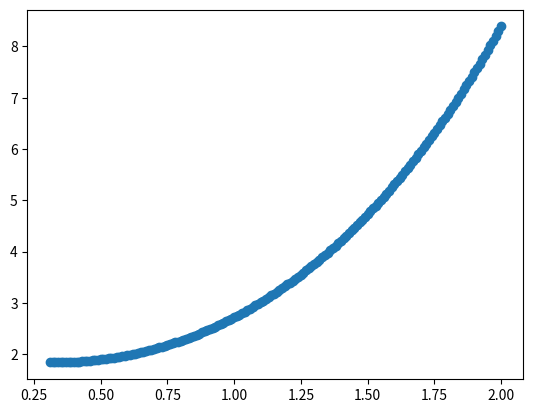

The matplotlib source for this figure:
import matplotlib.pyplot as plt
import math
import time


def function(x: float):
    function_value = (1-x)*(1-x) + math.exp(x)
    return function_value


def x_is_in_borders(x, a_border, b_border):
    if a_border > b_border:
        swap_tuple = (b_border, a_border)
        a_border, b_border = swap_tuple
    if a_border <= x <= b_border:
        return True
    return False


def find_minimum_optimal_passive_search(a_border: float, b_border: float, epsilon: float) -> float:
    function_in_a = function(a_border)
    function_in_b = function(b_border)

    current_x = a_border
    delta = epsilon
    first_dot = (a_border, function_in_a)
    if function_in_b < function_in_a:
        current_x = b_border
        delta = -epsilon
        first_dot = (b_border, function_in_b)
    x_min = current_x
    dots = [first_dot]
    while True:
        current_x += delta
        if not x_is_in_borders(current_x, a_border, b_border):
            break
        previous_x, previous_f = dots[-1]
        current_f = function(current_x)

        if current_f > previous_f:
            break

        x_min = current_x
        current_dot = (current_x, current_f)
        dots.append(current_dot)

    print(f"INFO: minimum found in x = {x_min}")
    plt.scatter(*zip(*dots))
    plt.show()


def main():
    epsilon = 0.01
    find_minimum_optimal_passive_search(-5.0, 2.0, epsilon)


if __name__ == "__main__":
    timer_start = time.time()
    print(f"\nprogram has been started\n{'-' * 30}")
    main()
    timer_finish = time.time()
    print(f"{'-' * 30}\nprogram finished in {timer_finish - timer_start} seconds")
